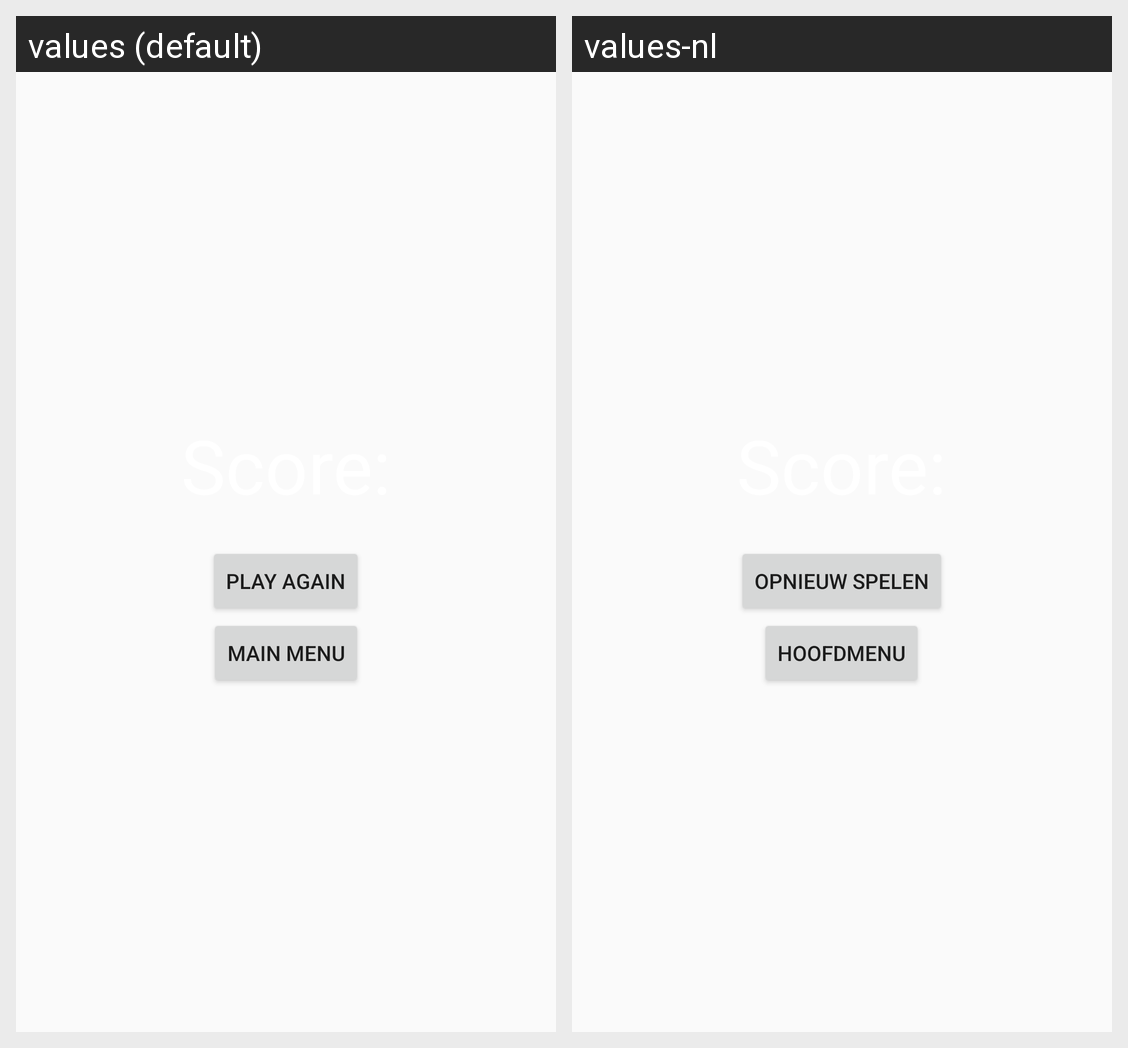

Strings drawn on this Android screen and how each of the app's shown locales translates them:
Android screen res/layout/game_over_fragment.xml rendered under 2 locales, left to right: values (default), values-nl. Device: Nexus 5 (rendered at 1080×1920; each locale shown at half size, 540×960, under a caption strip naming it); theme AppTheme.
Strings drawn on this screen, with the default value and each locale's value (text and hints the layout hard-codes, and strings that could not be matched under every locale, appear in the picture but are not listed):

play_again
  values: Play again
  values-nl: Opnieuw spelen

main_menu
  values: Main Menu
  values-nl: Hoofdmenu
